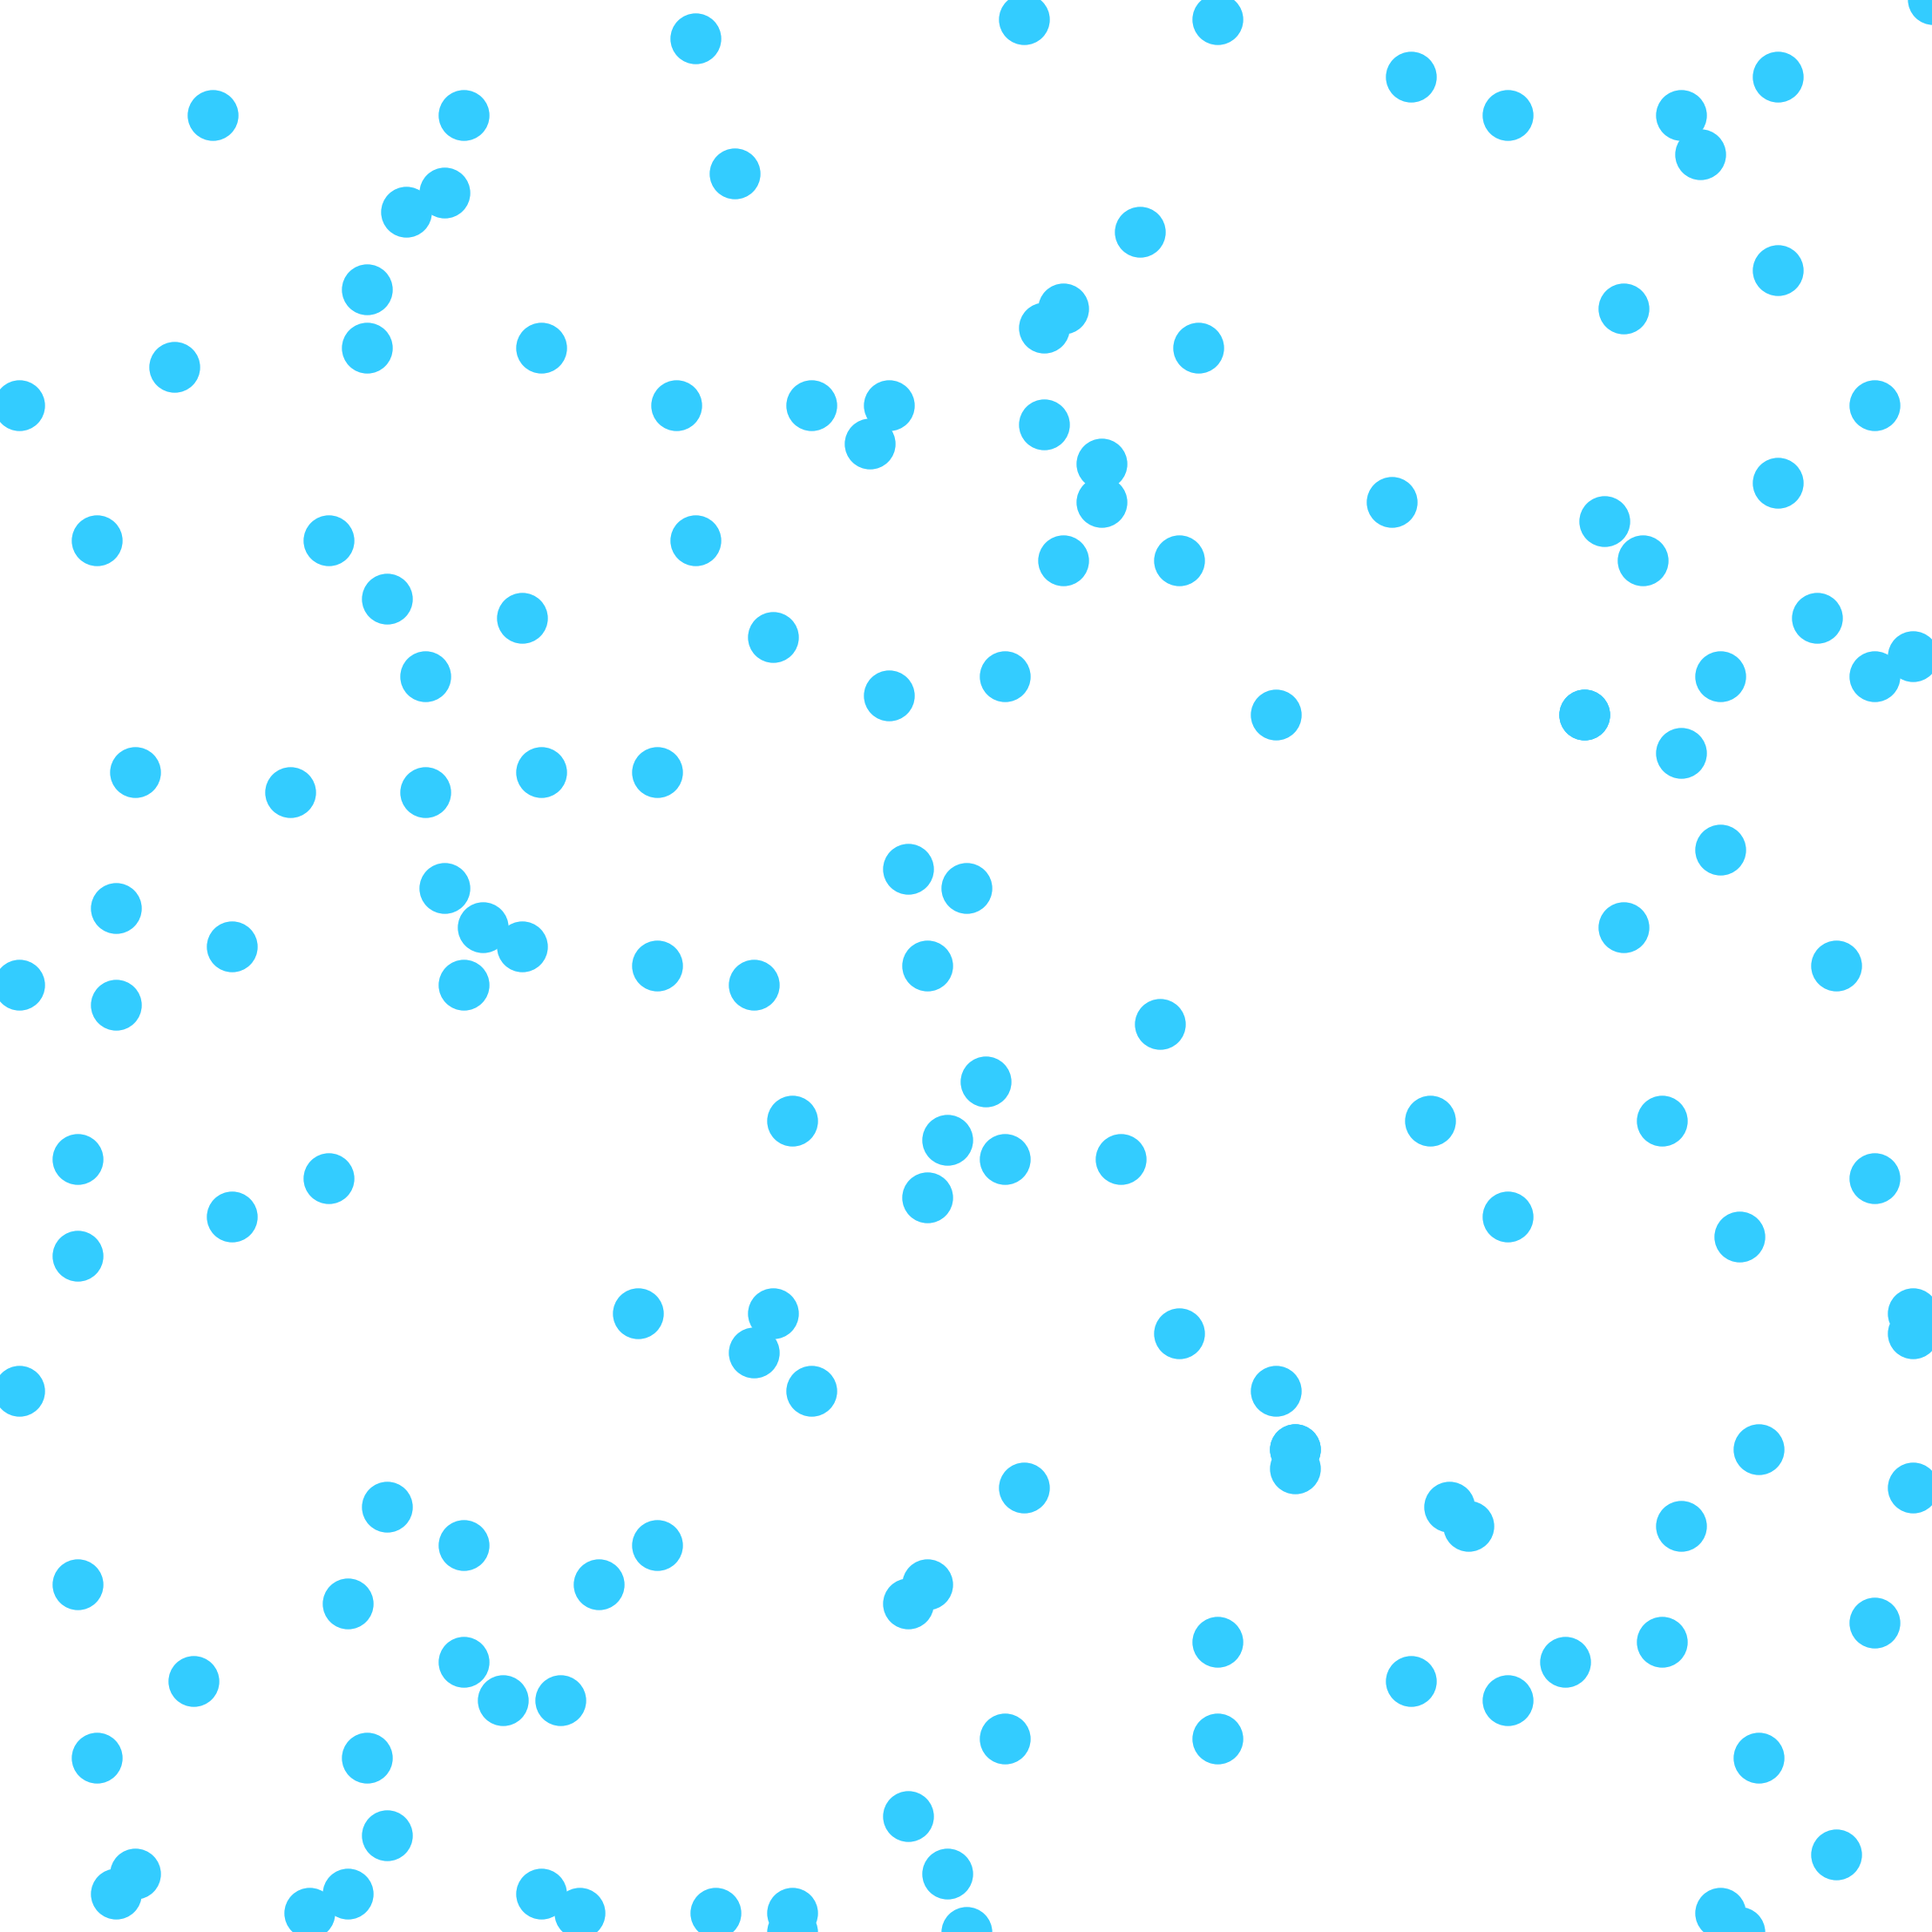

Reproduce this figure in Python.
import matplotlib.pyplot as plt
import numpy as np
coord = np.load('coord.npy')
coord = np.transpose(coord)


plt.scatter(coord[0], coord[1], color=(0.2, 0.8, 1.0))


plt.xlim(0, 100)
plt.ylim(0, 100)
plt.axis("off")
plt.gca().set_aspect("equal")

plt.savefig("particles.png", bbox_inches="tight", pad_inches=0, transparent=True, dpi=600)
plt.show()
